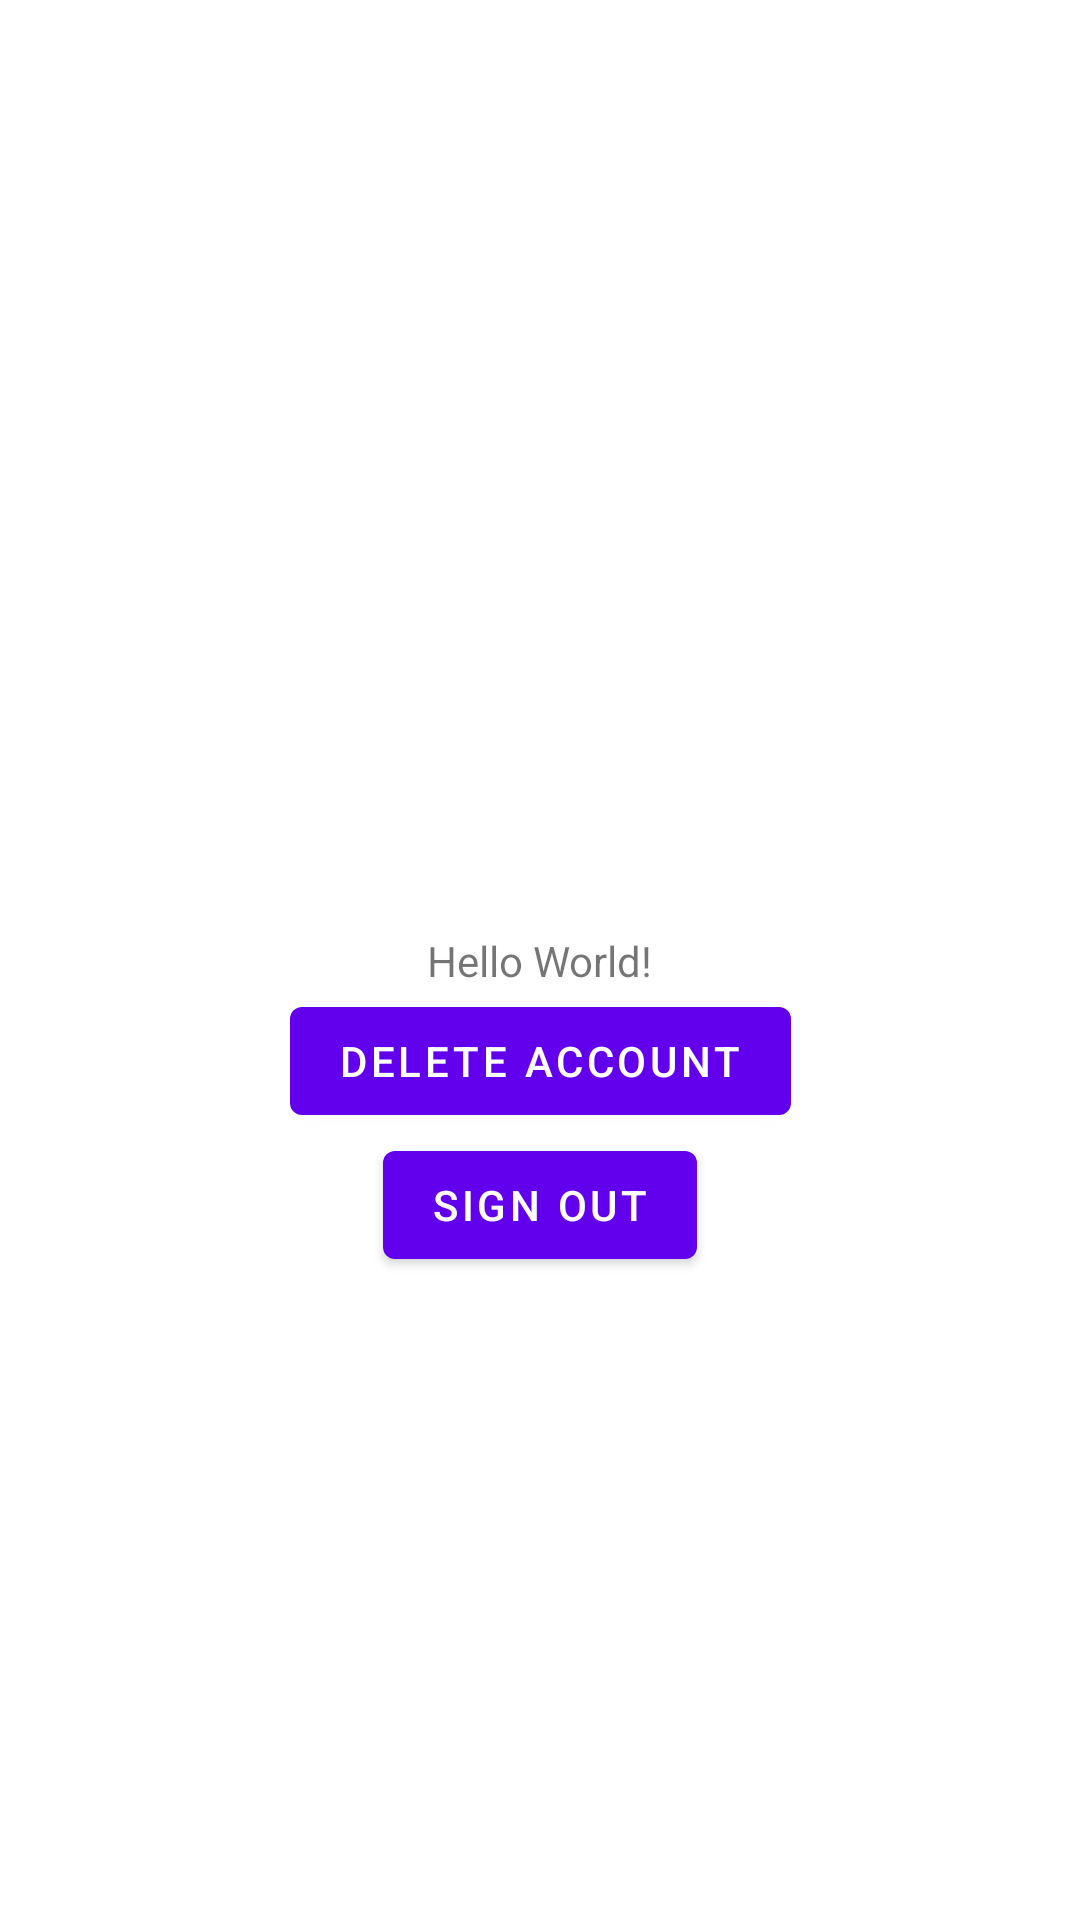

This screen was rendered from an Android layout file. Write that file and the resources it references.
<!-- AndroidManifest.xml: application theme Theme.MyApp -->
<!-- res/layout/activity_main.xml -->
<?xml version="1.0" encoding="utf-8"?>
<androidx.constraintlayout.widget.ConstraintLayout xmlns:android="http://schemas.android.com/apk/res/android"
    xmlns:app="http://schemas.android.com/apk/res-auto"
    xmlns:tools="http://schemas.android.com/tools"
    android:layout_width="match_parent"
    android:layout_height="match_parent"
    tools:context=".MainActivity">

    <TextView
        android:id="@+id/mText"
        android:layout_width="wrap_content"
        android:layout_height="wrap_content"
        android:text="Hello World!"
        app:layout_constraintBottom_toBottomOf="parent"
        app:layout_constraintEnd_toEndOf="parent"
        app:layout_constraintStart_toStartOf="parent"
        app:layout_constraintTop_toTopOf="parent" />
    <Button
        android:layout_width="wrap_content"
        android:layout_height="wrap_content"
        android:id="@+id/btndeleteAcc"
        android:text="Delete Account"
        app:layout_constraintTop_toBottomOf="@id/mText"
        app:layout_constraintStart_toStartOf="parent"
        app:layout_constraintEnd_toEndOf="parent"/>
    <Button
        android:layout_width="wrap_content"
        android:layout_height="wrap_content"
        android:id="@+id/btnSignOut"
        android:text="Sign Out"
        app:layout_constraintTop_toBottomOf="@id/btndeleteAcc"
        app:layout_constraintStart_toStartOf="parent"
        app:layout_constraintEnd_toEndOf="parent"/>
</androidx.constraintlayout.widget.ConstraintLayout>
<!-- resources referenced by this layout -->
<resources>
  <style name="Theme.MyApp" parent="Theme.MaterialComponents.DayNight.DarkActionBar">
          
          <item name="colorPrimary">@color/purple_500</item>
          <item name="colorPrimaryVariant">@color/purple_700</item>
          <item name="colorOnPrimary">@color/white</item>
          
          <item name="colorSecondary">@color/teal_200</item>
          <item name="colorSecondaryVariant">@color/teal_700</item>
          <item name="colorOnSecondary">@color/black</item>
          
          <item name="android:statusBarColor">?attr/colorPrimaryVariant</item>
          
      </style>
  <!-- not gathered from this repository: default colours our renderer supplied (Android Studio template values) -->
  <color name="purple_500">#FF6200EE</color>
  <color name="purple_700">#FF3700B3</color>
  <color name="teal_200">#FF03DAC5</color>
  <color name="teal_700">#FF018786</color>
  <color name="black">#FF000000</color>
  <color name="white">#FFFFFFFF</color>
</resources>
